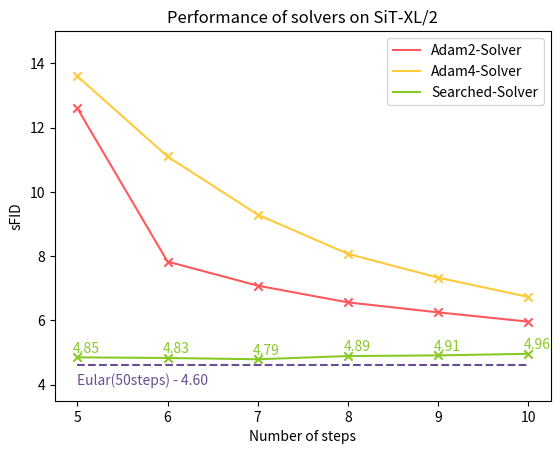

The script that saved this image: (Note: this script raises an exception after producing the figure.)

data_dict = {
    "Adam2-Solver": [12.6, 7.83, 7.08, 6.56, 6.25, 5.96],
    "Adam4-Solver": [13.6, 11.1, 9.29, 8.07, 7.33, 6.73],
    "Searched-Solver": [4.85, 4.83, 4.79, 4.89, 4.91, 4.96],
}

x_axis = [5, 6, 7, 8, 9, 10]
color_table = {
    'Adam2-Solver':"#FF595E",
    'Adam4-Solver':"#FFCA3A",
    "Searched-Solver":"#8AC926",
}
import matplotlib.pyplot as plt
import numpy as np
for data_name, data in data_dict.items():
    plt.plot(x_axis, data, label=data_name, color=color_table[data_name])
    plt.scatter(x_axis, data, marker="x", color=color_table[data_name])
    if data_name == "Searched-Solver":
        for i in range(len(data)):
            plt.text(x_axis[i]-0.05, data[i]+0.15, str(data[i]), color=color_table[data_name])
plt.plot(x_axis, [4.60, ] * len(x_axis), linestyle="--", color="#6A4C93")
plt.text(5, 4.0, "Eular(50steps) - 4.60", color="#6A4C93")
plt.title("Performance of solvers on SiT-XL/2")
plt.ylabel("sFID")
plt.ylim(3.5, 15)
plt.xlabel("Number of steps")
plt.legend()
# plt.show()
# plt.margins(0, 0)
plt.savefig(f"tools/plot_figs/coeffs/sit-sfid.png", bbox_inches='tight')
plt.close()